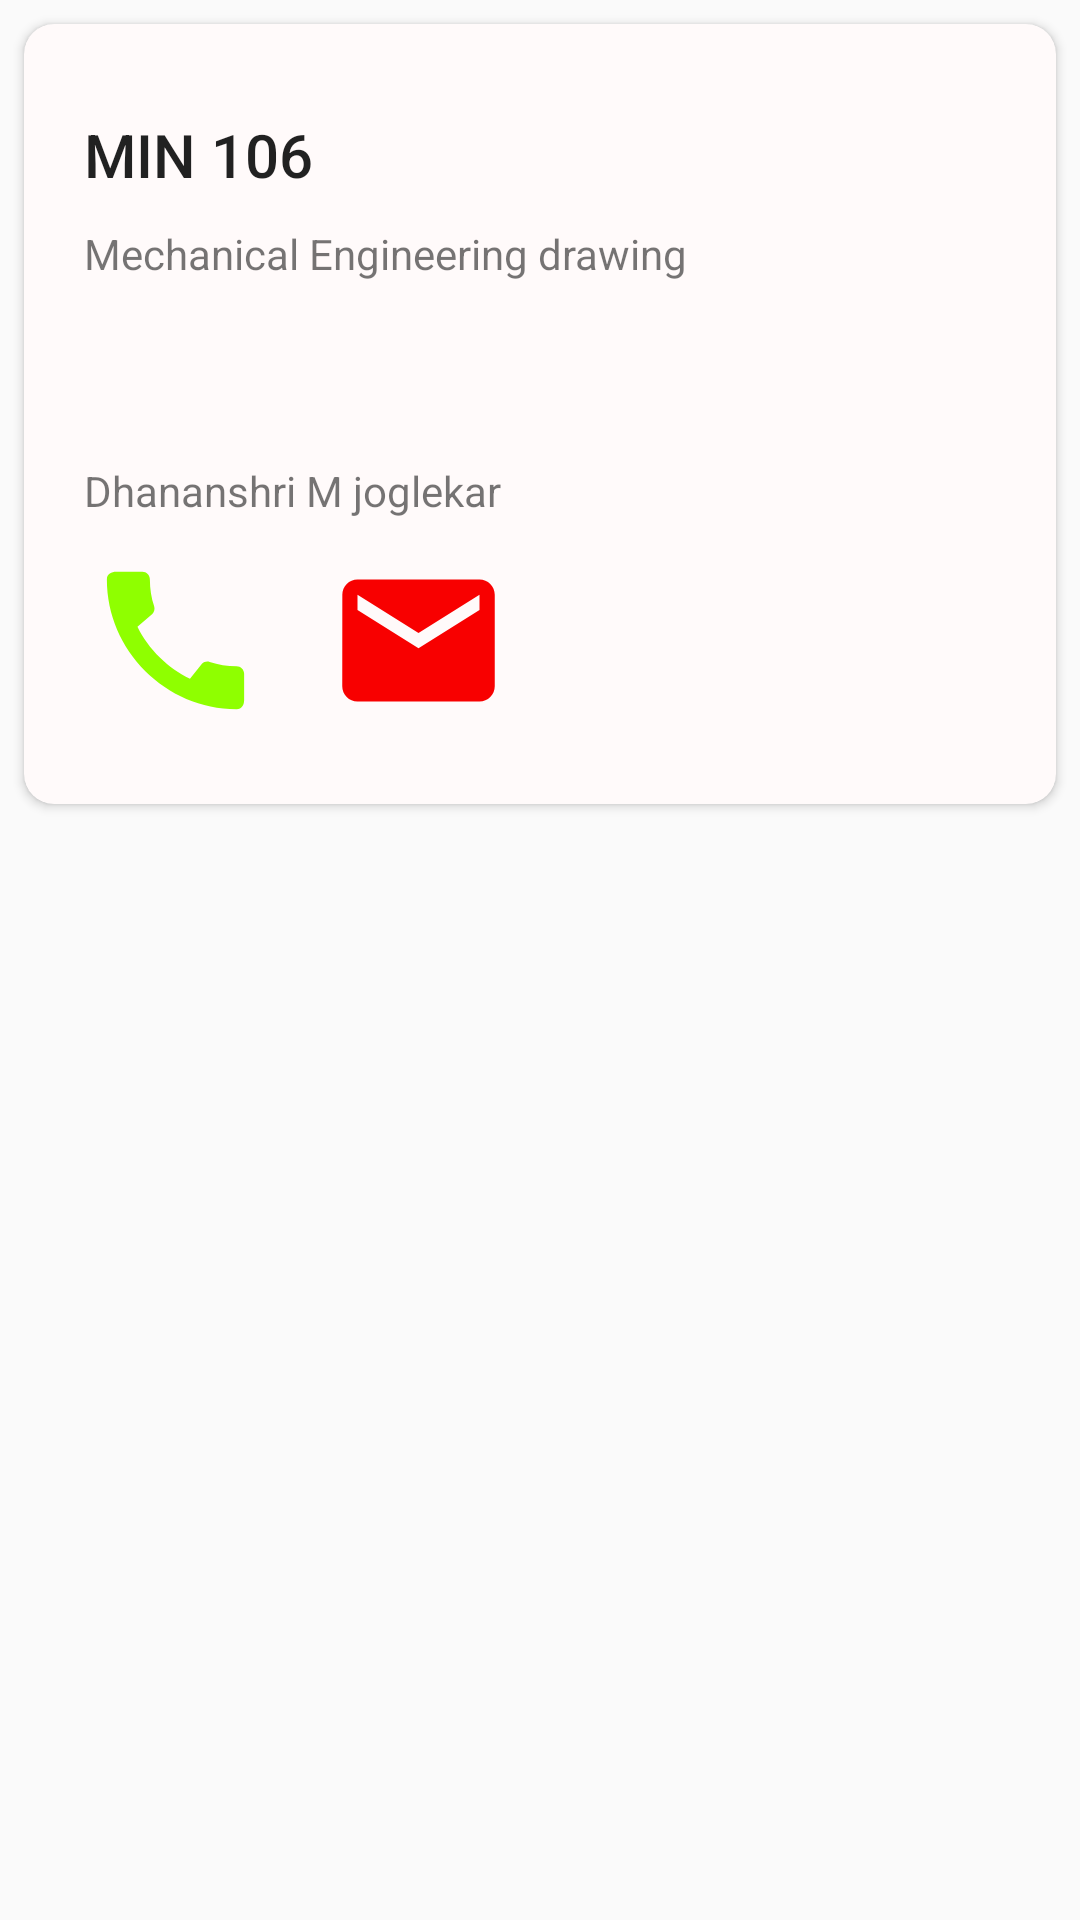

Reconstruct the res/layout file that produces this screen, plus the resources it refers to.
<!-- AndroidManifest.xml: application theme AppTheme -->
<!-- res/layout/subject_item.xml -->
<?xml version="1.0" encoding="utf-8"?>
<androidx.constraintlayout.widget.ConstraintLayout
    xmlns:android="http://schemas.android.com/apk/res/android"
    xmlns:app="http://schemas.android.com/apk/res-auto"
    xmlns:tools="http://schemas.android.com/tools"
    android:layout_width="match_parent"
    android:layout_height="wrap_content">

    <androidx.cardview.widget.CardView
        android:id="@+id/cardView"
        style="@style/CardView.Light"
        android:layout_width="match_parent"
        android:layout_height="wrap_content"
        android:layout_marginStart="8dp"
        android:layout_marginTop="8dp"
        android:layout_marginEnd="8dp"
        app:cardBackgroundColor="@color/grey"
        app:cardCornerRadius="10dp"
        app:layout_constraintEnd_toEndOf="parent"
        app:layout_constraintStart_toStartOf="parent"
        app:layout_constraintTop_toTopOf="parent">

        <androidx.constraintlayout.widget.ConstraintLayout
            android:layout_width="match_parent"
            android:layout_height="wrap_content"
            android:paddingBottom="12dp">


            <TextView
                android:id="@+id/sub_name"
                style="@style/TextAppearance.AppCompat.Title"
                android:layout_width="0dp"
                android:layout_height="wrap_content"
                android:layout_marginStart="20dp"
                android:layout_marginTop="30dp"
                android:text="MIN 106"
                app:layout_constraintStart_toStartOf="parent"
                app:layout_constraintTop_toTopOf="parent" />

            <Button
                android:id="@+id/arrowBtn"
                android:layout_width="30dp"
                android:layout_height="30dp"
                android:layout_marginTop="15dp"

                android:layout_marginEnd="15dp"
                android:background="@drawable/ic_keyboard_arrow_down_black_24dp"
                app:layout_constraintEnd_toEndOf="parent"
                app:layout_constraintTop_toTopOf="parent" />

            <androidx.constraintlayout.widget.ConstraintLayout
                android:id="@+id/expandableView"
                android:layout_width="match_parent"
                android:layout_height="wrap_content"
                android:layout_marginTop="40dp"
                android:paddingBottom="12dp"
                android:visibility="visible"
                app:layout_constraintEnd_toEndOf="parent"
                app:layout_constraintHorizontal_bias="0.0"
                app:layout_constraintStart_toStartOf="parent"
                app:layout_constraintTop_toBottomOf="@+id/desc">

                <TextView
                    android:id="@+id/textView"
                    android:layout_width="wrap_content"
                    android:layout_height="wrap_content"
                    android:layout_marginStart="20dp"
                    android:layout_marginTop="20dp"
                    android:text="Dhananshri M joglekar"
                    app:layout_constraintStart_toStartOf="parent"
                    app:layout_constraintTop_toTopOf="parent" />

                <Button
                    android:id="@+id/button2"
                    android:layout_width="61dp"
                    android:layout_height="61dp"
                    android:layout_marginStart="20dp"
                    android:layout_marginTop="10dp"
                    android:background="@drawable/ic_call_24px"
                    app:layout_constraintStart_toStartOf="parent"
                    app:layout_constraintTop_toBottomOf="@+id/textView" />

                <Button
                    android:id="@+id/button"
                    android:layout_width="61dp"
                    android:layout_height="61dp"
                    android:layout_marginStart="20dp"
                    android:layout_marginTop="10dp"
                    android:background="@drawable/ic_local_post_office_24px"
                    app:layout_constraintStart_toEndOf="@+id/button2"
                    app:layout_constraintTop_toBottomOf="@+id/textView" />

                <Button
                    android:id="@+id/button3"
                    android:layout_width="61dp"
                    android:layout_height="61dp"
                    android:layout_marginStart="20dp"
                    android:layout_marginTop="10dp"
                    android:background="@drawable/ic_account_box_24px"
                    app:layout_constraintStart_toEndOf="@+id/button"
                    app:layout_constraintTop_toBottomOf="@+id/textView" />

            </androidx.constraintlayout.widget.ConstraintLayout>

            <TextView
                android:id="@+id/desc"
                style="@style/TextAppearance.AppCompat.Body1"
                android:layout_width="wrap_content"
                android:layout_height="wrap_content"
                android:layout_marginStart="20dp"
                android:layout_marginTop="10dp"
                android:text="Mechanical Engineering drawing"
                android:textColor="#8A000000"
                app:layout_constraintStart_toStartOf="parent"
                app:layout_constraintTop_toBottomOf="@+id/sub_name" />

        </androidx.constraintlayout.widget.ConstraintLayout>


    </androidx.cardview.widget.CardView>

</androidx.constraintlayout.widget.ConstraintLayout>
<!-- resources referenced by this layout -->
<resources>
  <color name="grey">#FFFAFA</color>
  <!-- drawable ic_call_24px (drawable) -->
  <vector xmlns:android="http://schemas.android.com/apk/res/android"
      android:width="24dp"
      android:height="24dp"
      android:viewportWidth="24"
      android:viewportHeight="24">
    <path
        android:fillColor="#8FFF00"
        android:pathData="M20.01,15.38c-1.23,0 -2.42,-0.2 -3.53,-0.56 -0.35,-0.12 -0.74,-0.03 -1.01,0.24l-1.57,1.97c-2.83,-1.35 -5.48,-3.9 -6.89,-6.83l1.95,-1.66c0.27,-0.28 0.35,-0.67 0.24,-1.02 -0.37,-1.11 -0.56,-2.3 -0.56,-3.53 0,-0.54 -0.45,-0.99 -0.99,-0.99H4.19C3.65,3 3,3.24 3,3.99 3,13.28 10.73,21 20.01,21c0.71,0 0.99,-0.63 0.99,-1.18v-3.45c0,-0.54 -0.45,-0.99 -0.99,-0.99z"/>
  </vector>
  <!-- drawable ic_local_post_office_24px (drawable) -->
  <vector xmlns:android="http://schemas.android.com/apk/res/android"
      android:width="24dp"
      android:height="24dp"
      android:viewportWidth="24"
      android:viewportHeight="24">
    <path
        android:fillColor="#F80000"
        android:pathData="M20,4L4,4c-1.1,0 -1.99,0.9 -1.99,2L2,18c0,1.1 0.9,2 2,2h16c1.1,0 2,-0.9 2,-2L22,6c0,-1.1 -0.9,-2 -2,-2zM20,8l-8,5 -8,-5L4,6l8,5 8,-5v2z"/>
  </vector>
  <style name="AppTheme" parent="Theme.AppCompat.Light.NoActionBar">
          
          <item name="colorPrimary">@color/colorPrimary</item>
          <item name="colorPrimaryDark">@color/colorPrimaryDark</item>
          <item name="colorAccent">@color/colorAccent</item>
      </style>
  <color name="colorPrimary">#6200EE</color>
  <color name="colorPrimaryDark">#3700B3</color>
  <color name="colorAccent">#03DAC5</color>
</resources>
